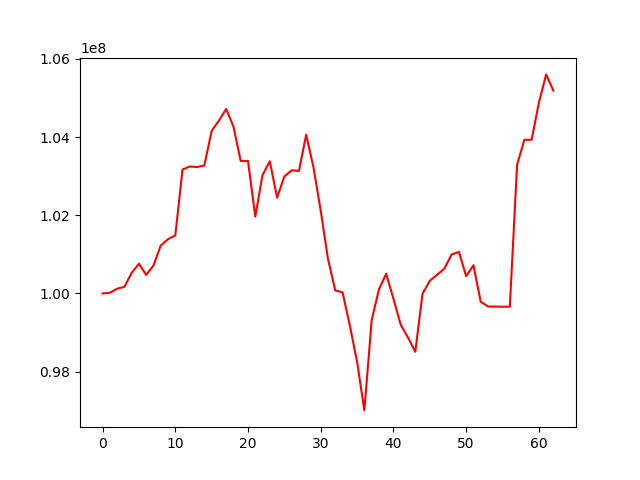

The table this chart was drawn from, first rows:
, 0
0, 100000000
1, 100017694
2, 100120844
3, 100169279
4, 100523777
5, 100760560
6, 100472969
7, 100715937
8, 101223916
9, 101388991
10, 101483329
11, 103170647
12, 103249048
13, 103234119
14, 103277523
15, 104158676
16, 104422536
17, 104721310
18, 104270240
19, 103388769
20, 103391599
21, 101967197
22, 103031871
23, 103382967
24, 102450276
25, 102992812
26, 103150957
27, 103134881
28, 104060520
29, 103231403
30, 102115740
31, 100882544
32, 100076599
33, 100029094
34, 99178859
35, 98252599
36, 97007277
37, 99307148
38, 100101461
39, 100504179
40, 99860469
41, 99201963
42, 98871058
43, 98505916
44, 99994064
45, 100323713
46, 100478136
47, 100634541
48, 100996186
49, 101062759
50, 100440643
51, 100721614
52, 99786691
53, 99666079
54, 99662895
55, 99661103
56, 99659711
57, 103291796
58, 103932473
59, 103931480
... 3 more rows
